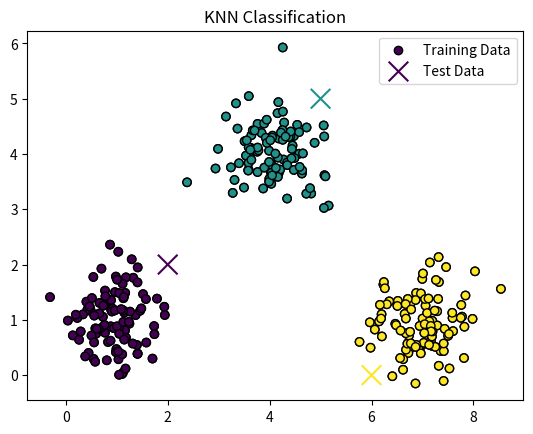

Write the Python code that produced this figure.
# time: 2025/3/3 17:28
# author: YanJP
import numpy as np
import matplotlib.pyplot as plt
from collections import Counter

# 根据训练数据集中最接近当前样本的K个邻居来预测新样本的类别或值。
#  在预测阶段，计算复杂度较高，因为需要计算每个新样本与所有训练样本的距离，复杂度为O(n)。

# 对于每个测试样本，计算其与所有训练样本的欧氏距离。
# 找到距离最近的 k个样本。
# 统计这些样本的标签，返回频率最高的标签作为预测结果。

# 生成随机数据
np.random.seed(42)
def generate_data(n_samples, centers, cluster_std):
    X = []
    y = []
    for center, std in zip(centers, cluster_std):
        X.append(np.random.normal(loc=center, scale=std, size=(n_samples, 2)))
        y.append(np.full(n_samples, center[0]))  # 使用中心点的第一个值作为标签
    X = np.concatenate(X)
    y = np.concatenate(y)
    return X, y

# 生成 3 个簇的数据
centers = [[1, 1], [4, 4], [7, 1]]
cluster_std = [0.5, 0.5, 0.5]
X_train, y_train = generate_data(n_samples=100, centers=centers, cluster_std=cluster_std)

# 可视化训练数据
plt.scatter(X_train[:, 0], X_train[:, 1], c=y_train, cmap='viridis', marker='o', edgecolor='k')
plt.title("Training Data")
plt.show()

# KNN 算法实现
class KNN:
    def __init__(self, k=3):
        self.k = k

    def fit(self, X, y):
        self.X_train = X
        self.y_train = y

    def predict(self, X):
        y_pred = [self._predict_one(x) for x in X]
        return np.array(y_pred)

    def _predict_one(self, x):
        # 计算距离
        distances = np.linalg.norm(self.X_train - x, axis=1)
        # 找到最近的 k 个样本
        k_indices = np.argsort(distances)[:self.k]
        # 获取这些样本的标签
        k_labels = self.y_train[k_indices]
        # 统计标签的频率，返回频率最高的标签
        most_common = Counter(k_labels).most_common(1)
        return most_common[0][0]

# 使用 KNN 进行分类
knn = KNN(k=3)
knn.fit(X_train, y_train)

# 生成测试数据
X_test = np.array([[2, 2], [5, 5], [6, 0]])
y_test = knn.predict(X_test)

# 可视化测试数据
plt.scatter(X_train[:, 0], X_train[:, 1], c=y_train, cmap='viridis', marker='o', edgecolor='k', label="Training Data")
plt.scatter(X_test[:, 0], X_test[:, 1], c=y_test, cmap='viridis', marker='x', s=200, label="Test Data")
plt.title("KNN Classification")
plt.legend()
plt.show()
